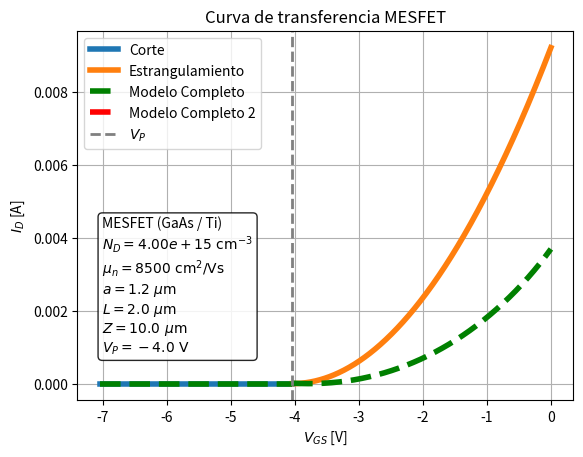
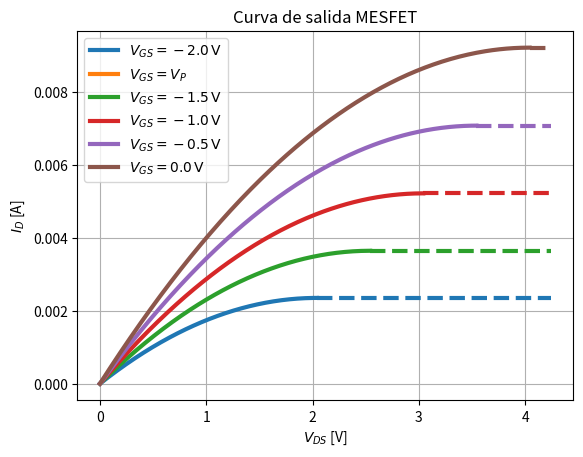

Source code (Python) for these figures, in order:
import numpy as np
import matplotlib.pyplot as plt

# -----------------------------
# Constantes físicas
# -----------------------------
q = 1.602e-19                 # C
eps0 = 88.5e-15              # F/cm
eps_r_GaAs = 12.9
eps_s = eps_r_GaAs * eps0     # F/cm

# -----------------------------
# Parámetros del MESFET
# -----------------------------
mu_n = 8500               # 8500 cm^2/Vs
Nd = 4e15                     # cm^-3


#Geometricos
a = 120e-6               # cm
Z = 1000e-6                     # cm
L = 200e-6                      # cm

phi_M = 4.33 
chi_GaAs = 4.07
V_bi = phi_M - chi_GaAs                    # V
W_d0 = np.sqrt(2*(eps_s*V_bi/(q*Nd)))

# Tensiones de control
V_P  =  -(q*Nd*(a**2))/(2*eps_s)       # V  (pinch-off)

V_GS = 0

V_DS_SAT  =  (-V_P + V_GS - V_bi )


IDSS = (Z/L) * (a - W_d0 ) * q * mu_n * Nd * V_DS_SAT



print("V_bi = "+ str(V_bi)+ "V")
print("W_d0 = "+ str(W_d0)+ "cm \n")

print("Vp = "+ str(V_P) + "V")

print("VDS_[sat] = "+ str(V_DS_SAT ) + "V")



print("I_DSS = "+ str(-IDSS) +"A")

# Rango de VGS
VGS_estrangulamiento = np.linspace(V_P , 0, 500)





# Corte
VGS_corte = np.linspace(V_P - 3, V_P, 300)
ID_corte = np.zeros_like(VGS_corte)

# Estrangulamiento (Shockley)
VGS_estr = np.linspace(V_P, 0, 500)
ID_estr = IDSS * (1 - VGS_estr / V_P)**2


###################################################################################################################

#Modelo completo
#VGS_completo = np.linspace(V_P - 3, 0, 600)
go = (q*mu_n*Nd*Z*a)/(L)

print("go = "+ str(go) + "1/ohm")

VGS = np.linspace(V_P, 0, 1000)

VDS_sat = (-V_P + VGS - V_bi )

arg1 = VDS_sat + V_bi - VGS
arg2 = V_bi - VGS

termino = ((2)/(3*np.sqrt(np.abs(V_P))))*( (arg1)**(3/2) - (arg2)**(3/2) )

ID_completo = go * ( VDS_sat -termino ) 


#Modelo 2


ID_norm = (Z * mu_n * (q**2) * (Nd**2) * (a**3)) / (6 * eps_s * L)
termino_2 = ((VDS_sat + VGS + V_bi)**(3/2) - (VGS - V_bi)**(3/2))

ID_model_2 = ID_norm*(3*VDS_sat/V_P - (2/(V_P**(3/2)))*termino_2 )

plt.figure()
plt.plot(VGS_corte, ID_corte, linewidth=4, label="Corte")
plt.plot(VGS_estr, ID_estr, linewidth=4, label="Estrangulamiento")
plt.plot(VGS, ID_completo, linewidth=4, label="Modelo Completo",color = "green" , linestyle = "--")
plt.plot(VGS, ID_model_2, linewidth=4, label="Modelo Completo 2",color = "red" , linestyle = "--")
plt.plot(VGS_corte, ID_corte, linewidth=4,color = "green" , linestyle = "--")
plt.axvline(V_P, color='gray', linestyle='--', linewidth=2, label=r"$V_P$")
plt.xlabel(r"$V_{GS}$ [V]")
plt.ylabel(r"$I_D$ [A]")
plt.title("Curva de transferencia MESFET")
plt.grid(True)

# ---- Cartel de parámetros ----
label_text = (
    r"MESFET (GaAs / Ti)" "\n"
    rf"$N_D = {Nd:.2e}\ \mathrm{{cm^{{-3}}}}$" "\n"
    rf"$\mu_n = {mu_n:.0f}\ \mathrm{{cm^2/Vs}}$" "\n"
    rf"$a = {a*1e4:.1f}\ \mu\mathrm{{m}}$" "\n"
    rf"$L = {L*1e4:.1f}\ \mu\mathrm{{m}}$" "\n"
    rf"$Z = {Z*1e4:.1f}\ \mu\mathrm{{m}}$" "\n"
    rf"$V_P = {V_P:.1f}\ \mathrm{{V}}$"
)

plt.text(
    0.05, 0.5, label_text,
    transform=plt.gca().transAxes,
    fontsize=10,
    verticalalignment='top',
    bbox=dict(boxstyle="round", facecolor="white", alpha=0.85)
)
plt.legend()
plt.show()







VGS_vals = [-2.0, V_P, -1.5, -1.0, -0.5, 0.0]

plt.figure()

for VGS in VGS_vals:

    VDS_sat = max(VGS - V_P, 0)
    VDS = np.linspace(0, VDS_sat, 300)

    # Región óhmica
    ID_ohmico = (2 * IDSS / V_P**2) * (
        (VGS - V_P) * VDS - VDS**2 / 2
    )

    # Label
    if np.isclose(VGS, V_P):
        label = r"$V_{GS}=V_P$"
    else:
        label = rf"$V_{{GS}}={VGS}\,\mathrm{{V}}$"

    plt.plot(VDS, ID_ohmico, linewidth=3, label=label)

    # -------------------------
    # IDSAT (región saturación)
    # -------------------------
    if VGS > V_P:
        IDSAT = IDSS * (1 - VGS / V_P)**2

        VDS_sat_line = np.linspace(VDS_sat, max(VGS_vals) - V_P + 0.2, 50)
        ID_sat_line = IDSAT * np.ones_like(VDS_sat_line)

        plt.plot(
            VDS_sat_line,
            ID_sat_line,
            linestyle="--",
            linewidth=3,
            color=plt.gca().lines[-1].get_color()
        )

plt.xlabel(r"$V_{DS}$ [V]")
plt.ylabel(r"$I_D$ [A]")
plt.title("Curva de salida MESFET")
plt.grid(True)
plt.legend()
plt.show()
